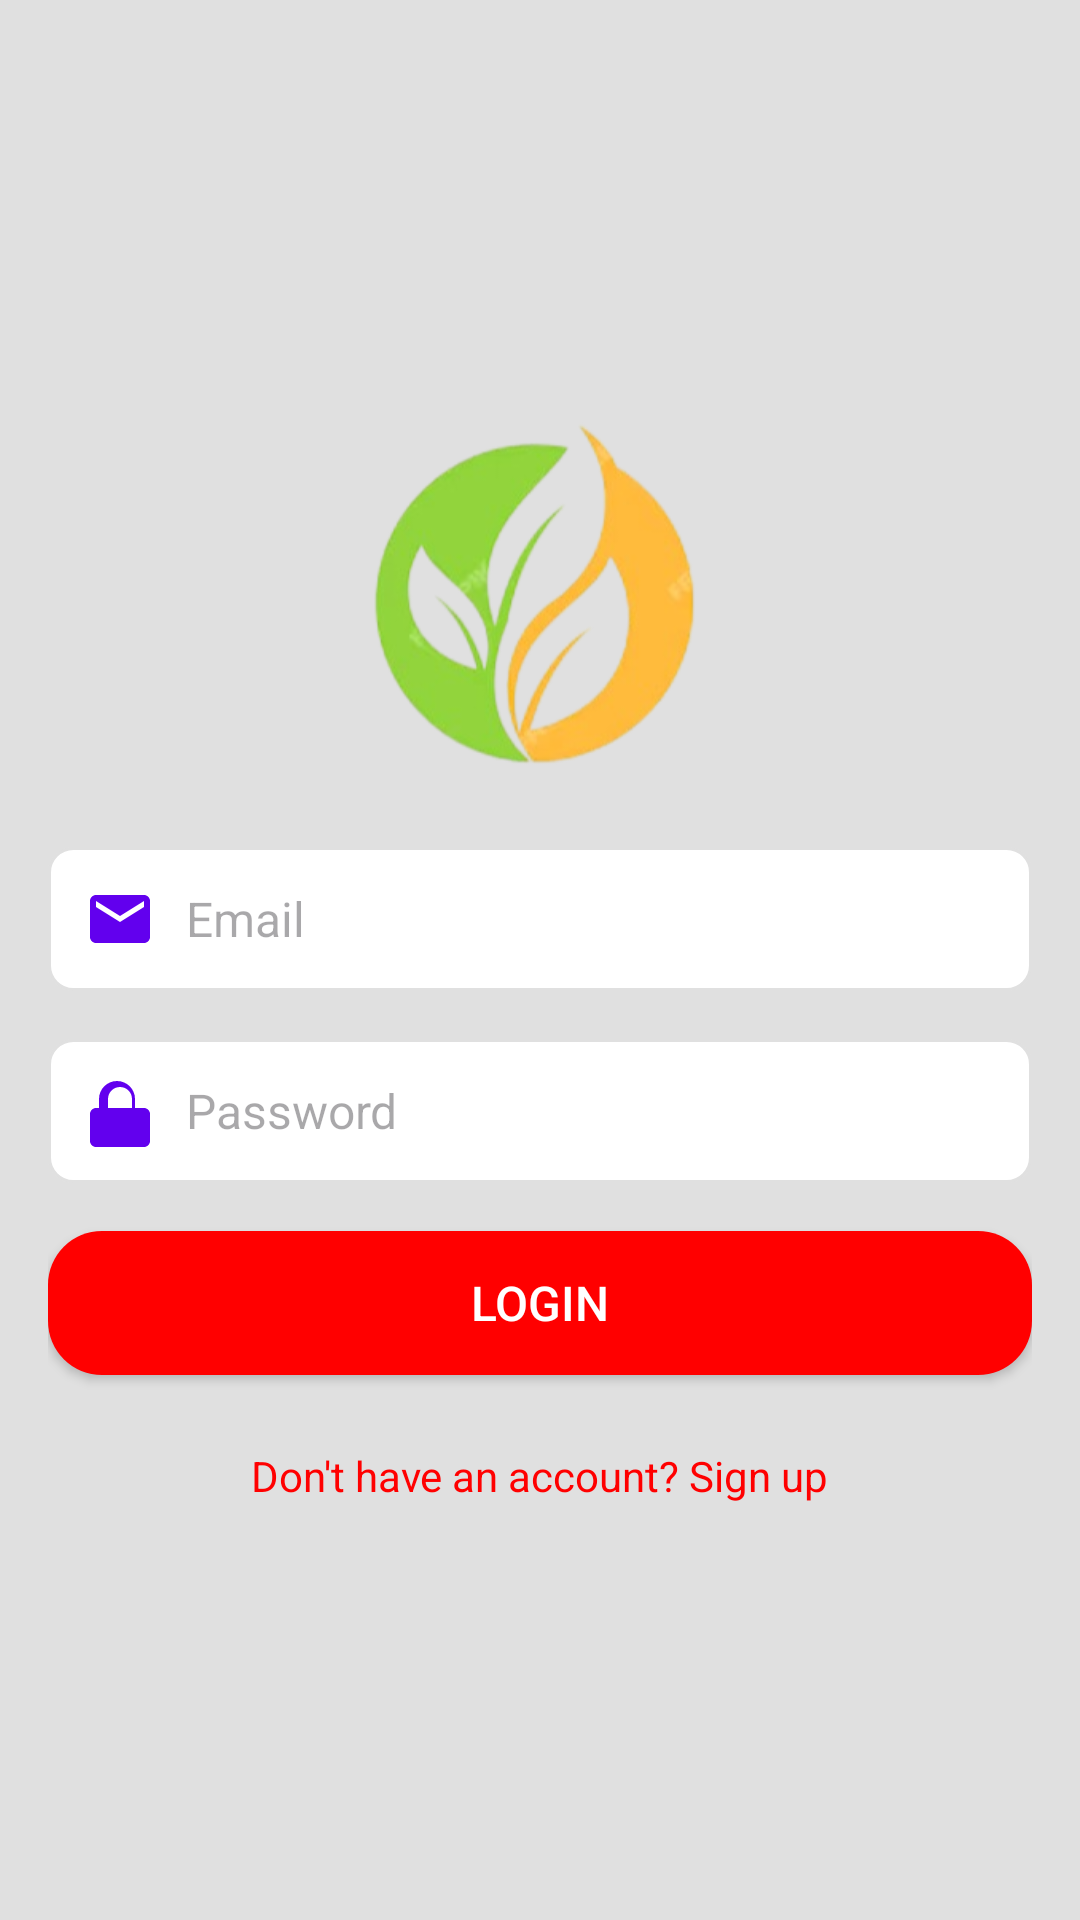

Write the Android layout XML for this screen, with the resource values it uses.
<!-- AndroidManifest.xml: application theme Theme.PaddyLeafDiseaseDetection -->
<!-- res/layout/fragment_login.xml -->
<LinearLayout
    xmlns:android="http://schemas.android.com/apk/res/android"
    xmlns:tools="http://schemas.android.com/tools"
    android:id="@+id/login"
    android:layout_width="match_parent"
    android:layout_height="match_parent"
    android:orientation="vertical"
    android:padding="16dp"
    android:gravity="center"
    android:background="@color/lightGray"
    tools:context=".LoginFragment">

    
    <ImageView
        android:id="@+id/logo"
        android:layout_width="120dp"
        android:layout_height="120dp"
        android:src="@drawable/ic_app_logo"
        android:contentDescription="@string/app_logo"
        android:layout_gravity="center"
        android:layout_marginBottom="24dp" />

    
    <EditText
        android:id="@+id/email"
        android:layout_width="match_parent"
        android:layout_height="wrap_content"
        android:hint="@string/email"
        android:inputType="textEmailAddress"
        android:padding="12dp"
        android:background="@drawable/edittext_background"
        android:drawableStart="@drawable/ic_email"
        android:drawablePadding="10dp"
        android:textColor="@color/darkTextColor"
        android:textSize="16sp"
        android:layout_marginBottom="16dp" />

    
    <EditText
        android:id="@+id/password"
        android:layout_width="match_parent"
        android:layout_height="wrap_content"
        android:hint="@string/password"
        android:inputType="textPassword"
        android:padding="12dp"
        android:background="@drawable/edittext_background"
        android:drawableStart="@drawable/ic_password"
        android:drawablePadding="10dp"
        android:textColor="@color/darkTextColor"
        android:textSize="16sp"
        android:layout_marginBottom="16dp" />

    
    <Button
        android:id="@+id/login_button"
        android:layout_width="match_parent"
        android:layout_height="wrap_content"
        android:text="@string/login"
        android:textColor="@color/white"
        android:textSize="16sp"
        android:background="@drawable/button_background"
        android:layout_marginBottom="16dp"/>

    
    <LinearLayout
        android:layout_width="match_parent"
        android:layout_height="wrap_content"
        android:orientation="horizontal"
        android:gravity="center"
        android:layout_marginTop="8dp">

        <TextView
            android:id="@+id/signup_link"
            android:layout_width="wrap_content"
            android:layout_height="wrap_content"
            android:text="Don't have an account? Sign up"
            android:textColor="@color/red"
            android:textSize="14sp" />
    </LinearLayout>
</LinearLayout>
<!-- resources referenced by this layout -->
<resources>
  <color name="darkTextColor">#1B1B1B</color>
  <color name="lightGray">#E0E0E0</color>
  <color name="red">#f00</color>
  <color name="white">#FFFFFF</color>
  <!-- drawable button_background (drawable) -->
  <?xml version="1.0" encoding="utf-8"?>
  
  <selector xmlns:android="http://schemas.android.com/apk/res/android">
      
      <item android:state_pressed="true">
          <shape android:shape="rectangle">
              <solid android:color="@color/red" />
              <corners android:radius="18dp" />
              <padding android:left="16dp" android:top="8dp" android:right="16dp" android:bottom="8dp" />
          </shape>
      </item>
  
      
      <item>
          <shape android:shape="rectangle">
              <solid android:color="@color/red" />
              <corners android:radius="18dp" />
              <padding android:left="16dp" android:top="8dp" android:right="16dp" android:bottom="8dp" />
          </shape>
      </item>
  </selector>
  <!-- drawable edittext_background (drawable) -->
  <?xml version="1.0" encoding="utf-8"?>
  
  <shape xmlns:android="http://schemas.android.com/apk/res/android">
      <solid android:color="@color/white"/> 
      <corners android:radius="8dp"/> 
      <stroke
          android:width="1dp"
          android:color="@color/lightGray"/> 
      <padding
          android:left="10dp"
          android:right="10dp"
          android:top="8dp"
          android:bottom="8dp"/> 
  </shape>
  <!-- drawable ic_app_logo: png bitmap (drawable, 44053 bytes) -->
  <!-- drawable ic_email (drawable) -->
  <?xml version="1.0" encoding="utf-8"?>
  
  <vector xmlns:android="http://schemas.android.com/apk/res/android"
      android:width="24dp"
      android:height="24dp"
      android:viewportWidth="24"
      android:viewportHeight="24">
      <path
          android:fillColor="@color/colorPrimary"
          android:pathData="M20 4H4c-1.11 0-2 .9-2 2v12c0 1.1.89 2 2 2h16c1.11 0 2-.9 2-2V6c0-1.1-.89-2-2-2zm0 4l-8 5-8-5V6l8 5 8-5v2z"/>
  </vector>
  <!-- drawable ic_password (drawable) -->
  <?xml version="1.0" encoding="utf-8"?>
  
  <vector xmlns:android="http://schemas.android.com/apk/res/android"
      android:width="24dp"
      android:height="24dp"
      android:viewportWidth="24"
      android:viewportHeight="24">
      <path
          android:fillColor="@color/colorPrimary"
          android:pathData="M12 17c0.55 0 1 -0.45 1 -1s-0.45 -1 -1 -1 -1 0.45 -1 1 0.45 1 1 1zm6 -6h-1V8c0 -3.31 -2.69 -6 -6 -6S5 4.69 5 8v3H4c-1.1 0 -2 0.9 -2 2v9c0 1.1 0.9 2 2 2h16c1.1 0 2 -0.9 2 -2v-9c0 -1.1 -0.9 -2 -2 -2zm-10 0V8c0 -2.21 1.79 -4 4 -4s4 1.79 4 4v3H8z"/>
  </vector>
  <string name="app_logo" translatable="false">pldf</string>
  <string name="email">Email</string>
  <string name="login">Login</string>
  <string name="password">Password</string>
  <style name="Theme.PaddyLeafDiseaseDetection" parent="Base.Theme.PaddyLeafDiseaseDetection" />
  <color name="colorPrimary">#6200EE</color>
  <style name="Base.Theme.PaddyLeafDiseaseDetection" parent="Theme.Material3.DayNight.NoActionBar">
          
          
      </style>
</resources>
